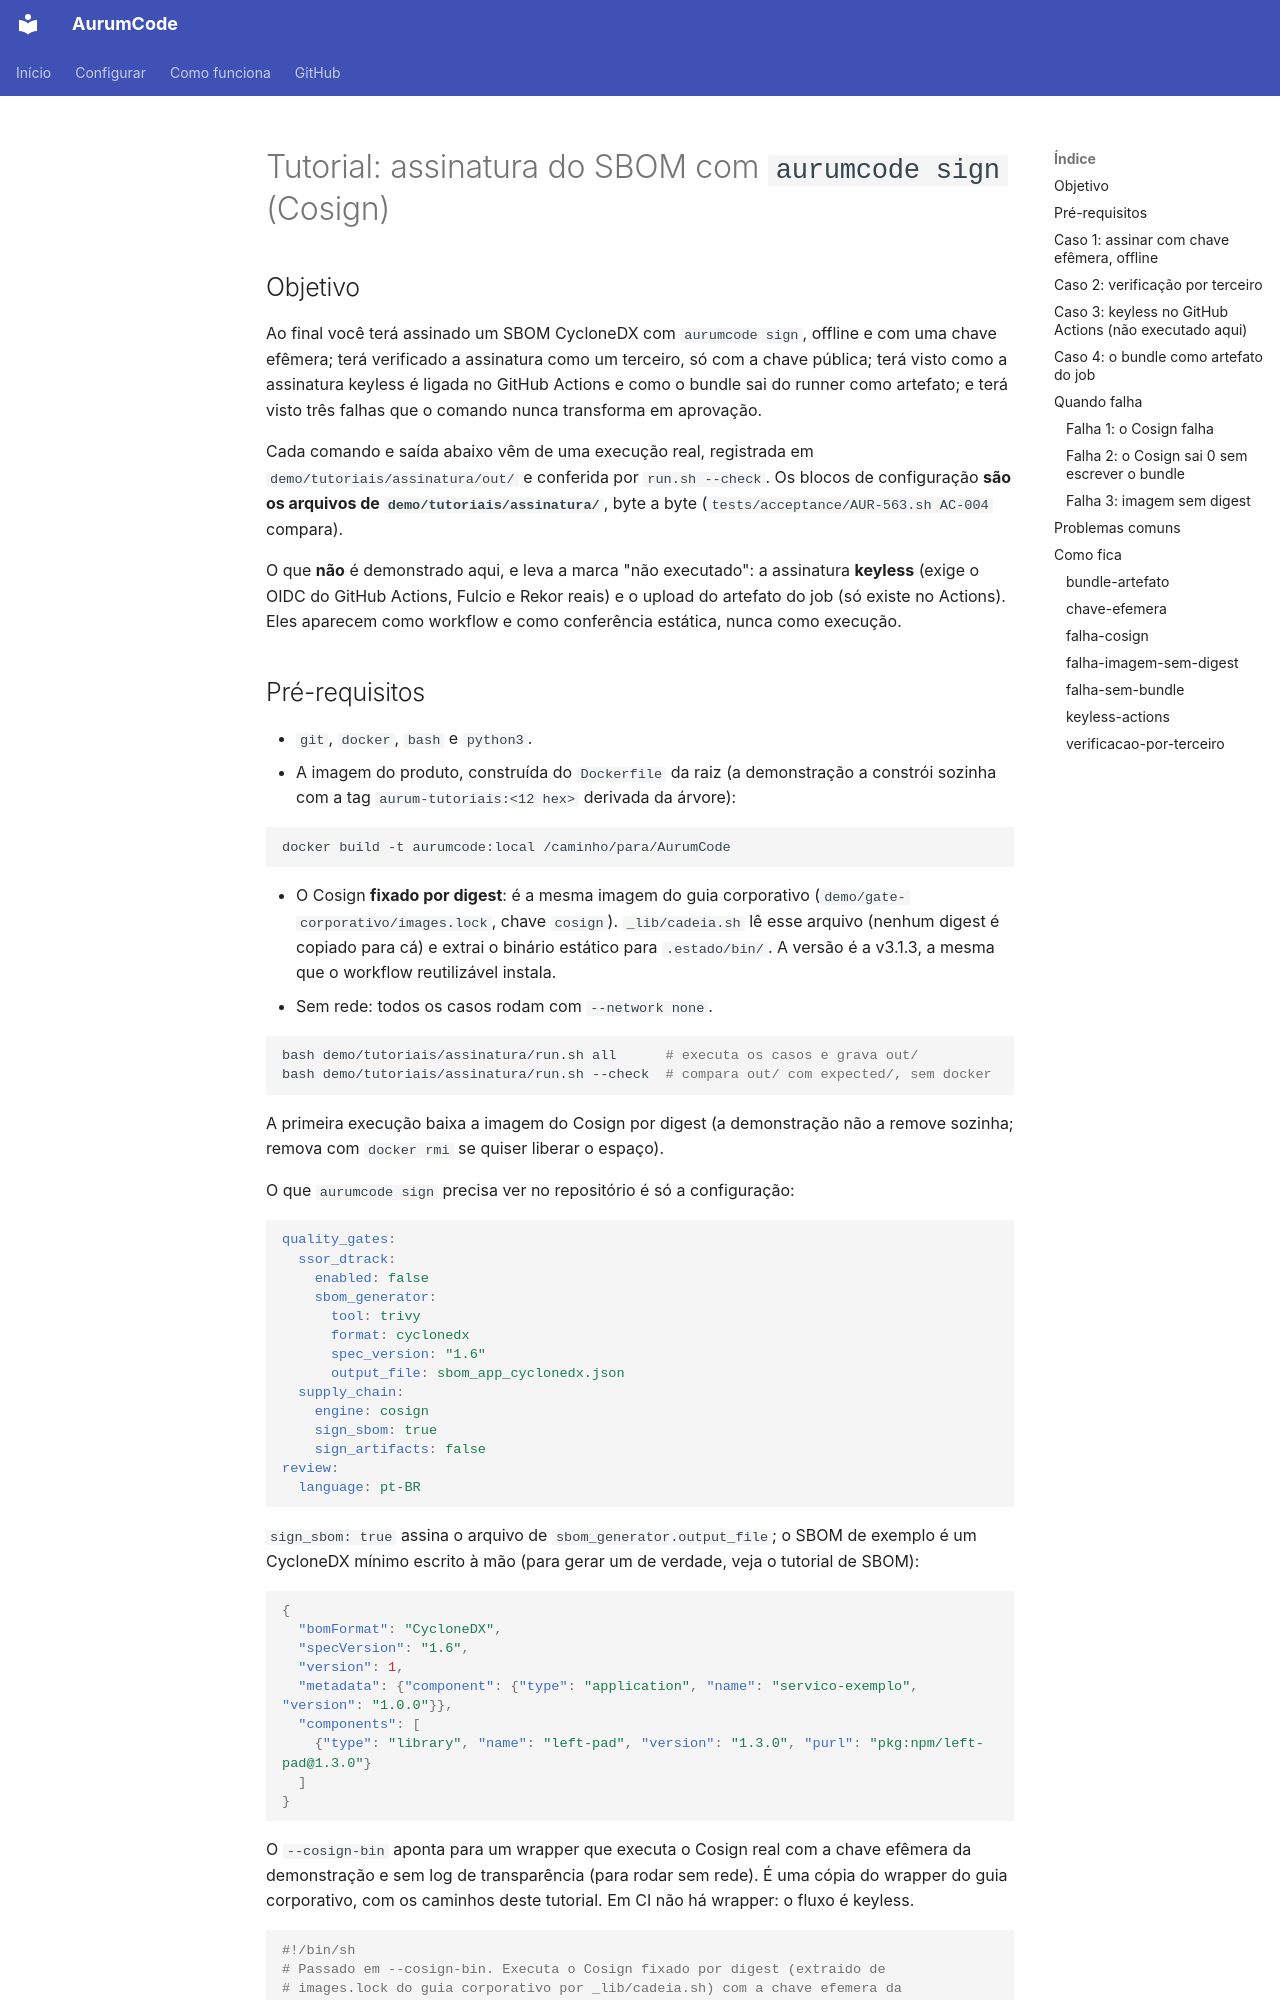

repository: Mpaape/AurumCode · page: tutorials/assinatura/index.html · generator: mkdocs

# Tutorial: assinatura do SBOM com `aurumcode sign` (Cosign)

## Objetivo

Ao final você terá assinado um SBOM CycloneDX com `aurumcode sign`, offline e
com uma chave efêmera; terá verificado a assinatura como um terceiro, só com a
chave pública; terá visto como a assinatura keyless é ligada no GitHub Actions
e como o bundle sai do runner como artefato; e terá visto três falhas que o
comando nunca transforma em aprovação.

Cada comando e saída abaixo vêm de uma execução real, registrada em
`demo/tutoriais/assinatura/out/` e conferida por `run.sh --check`. Os blocos de
configuração **são os arquivos de `demo/tutoriais/assinatura/`**, byte a byte
(`tests/acceptance/AUR-563.sh AC-004` compara).

O que **não** é demonstrado aqui, e leva a marca "não executado": a assinatura
**keyless** (exige o OIDC do GitHub Actions, Fulcio e Rekor reais) e o upload do
artefato do job (só existe no Actions). Eles aparecem como workflow e como
conferência estática, nunca como execução.
